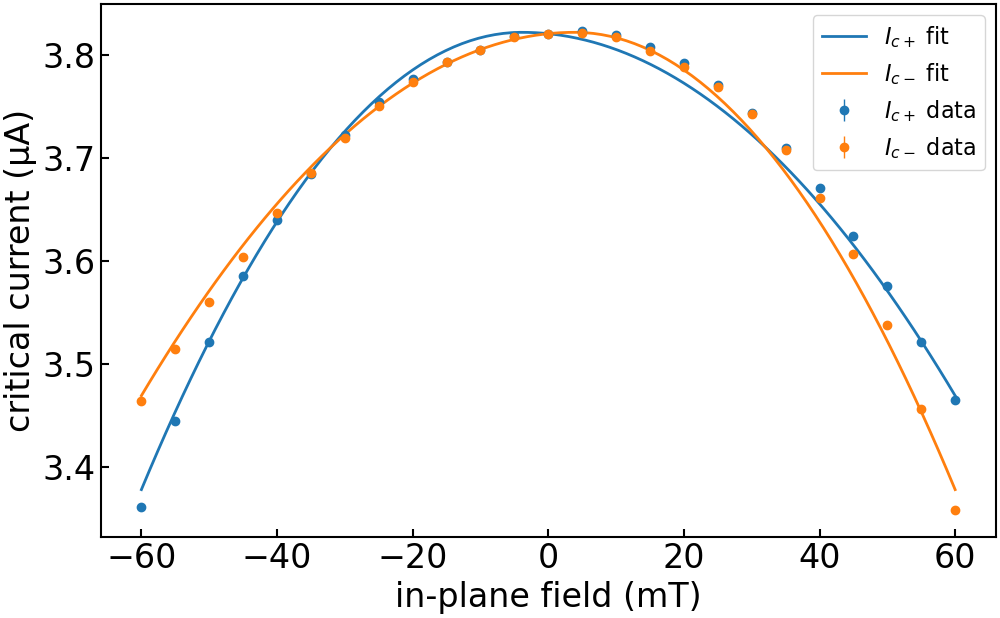

Source data for this figure (header and first rows):
imax, b, c, bstar, imax_err, b_err, c_err, bstar_err, ndata, chisqr, redchi, rsquared, datapath, bcol, icp_col, icm_col, icp_err_col, icm_err_col, bmax, bmask, invert_current, remove_zero_field_offset, quiet
3.821800913115713e-06, 29.76, -0.2403, -0.003897, 0.0, 0.3875, 0.03175, 0.0008093, 50, 6.286425220916783e-15, 1.337537281046124e-16, 0.9929, ../data/processed/centermax/JS633-W2_Wsc…, , ic+ from fit, ic- from fit, rmse+, rmse-, 0.15, , False, True, True
